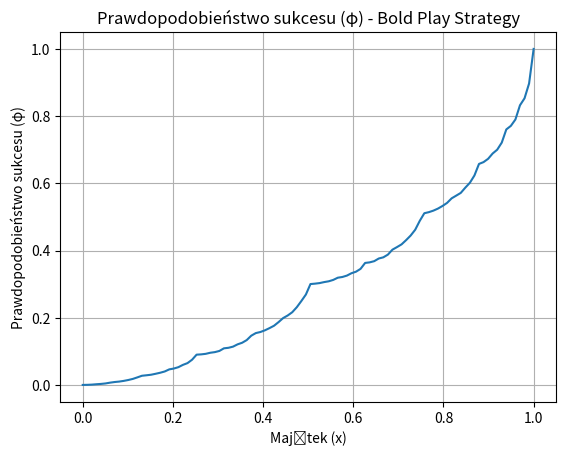

Generate this figure with matplotlib:
import matplotlib.pyplot as plt
import numpy as np

#### Plotting the bold game strategy

def phi(prob: float, x: float) -> float:
    if x == 0:
        return 0
    elif x == 1:
        return 1
    # Jeśli x jest mniejsze niż 0.5, stosujemy równanie φ(x) = p * φ(2x)
    elif x < 0.5:
        return prob * phi(prob, 2 * x)
    # W przeciwnym razie, stosujemy równanie φ(x) = p + (1-p) * φ(2x - 1)
    else:
        return (1 - prob) * phi(prob, 2 * x - 1) + prob

# Przykład
prob = 0.3 # Przykładowe prawdopodobieństwo wygranej (p)
num_points = 100  # Liczba punktów do obliczenia
x_values = np.linspace(0, 1, num_points)  # Tworzenie równo rozłożonych wartości x

# Obliczanie wartości φ dla każdego poziomu majątku x
phi_values = [phi(prob, x) for x in x_values]

plt.plot(x_values, phi_values)
plt.title('Prawdopodobieństwo sukcesu (φ) - Bold Play Strategy')
plt.xlabel('Majątek (x)')
plt.ylabel('Prawdopodobieństwo sukcesu (φ)')
plt.grid(True)
plt.show()
